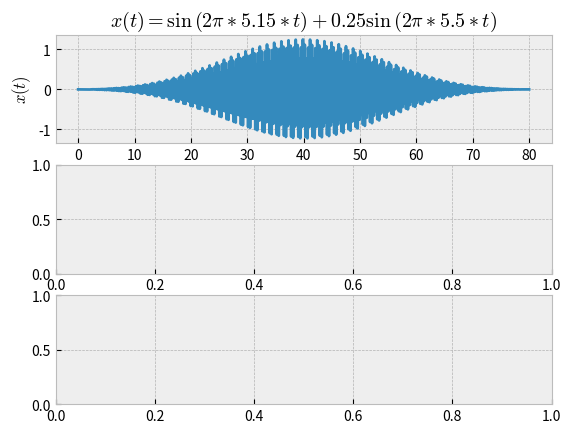

Reproduce this figure in Python. (Note: this script raises an exception after producing the figure.)
import numpy as np
import matplotlib.pyplot as plt
import scipy.signal as signal
from scipy.fft import fft
plt.style.use("bmh")

N = 80000  # number of samples
fs = 1000  # sampling frequency
max_f = 10  # max frequency plotted
decibels = True
stem_plot = True
window = np.blackman(N)  # windowing function
# window = None

n = np.arange(0.0, N)
T = 1.0 / fs
t = n*T
delta_f = fs/N


y = np.sin(np.pi * 2.0*np.pi*t) + 0.25*np.sin(5.5 * 2.0*np.pi*t)
# y = 0.25*np.sin(5.5 * 2.0*np.pi*t)
if window is not None:
    y = np.multiply(y, window)
yf = np.abs(fft(y))

with np.errstate(divide='ignore', invalid='ignore'):
    ydb = 20 * np.log10(yf)
nf = np.arange(0, int(max_f / delta_f))
ff = nf * fs/N

if decibels:
    fig, ax = plt.subplots(3, 1)
else:
    fig, ax = plt.subplots(2, 1)
ax[0].plot(t, y)
ax[0].set_xlabel("Time/s")
ax[0].set_ylabel("$x(t)$")
ax[0].set_title(
    "$x(t) = \sin{(2\pi * 5.15 * t) + 0.25\sin{(2\pi * 5.5 * t)}}$")
if stem_plot:
    ax[1].stem(ff, 2.0/N * yf[:int(max_f / delta_f)],
               use_line_collection=True)
else:
    ax[1].plot(ff, 2.0/N * yf[:int(max_f / delta_f)])
ax[1].set_xlabel("Frequency/Hz")
ax[1].set_ylabel(f"DFT $X(f)$")
if decibels:
    ax[2].plot(ff, ydb[:int(max_f / delta_f)])
    ax[2].set_xlabel("Frequency/Hz")
    ax[2].set_ylabel(f"DFT $X(f)$ [dB]")

ax[1].axvline(5.15, color="black", linestyle="--", label="5.15 Hz")
ax[1].axvline(5.5, color="gray", linestyle="--", label="5.5 Hz")
plt.legend()
plt.show()
